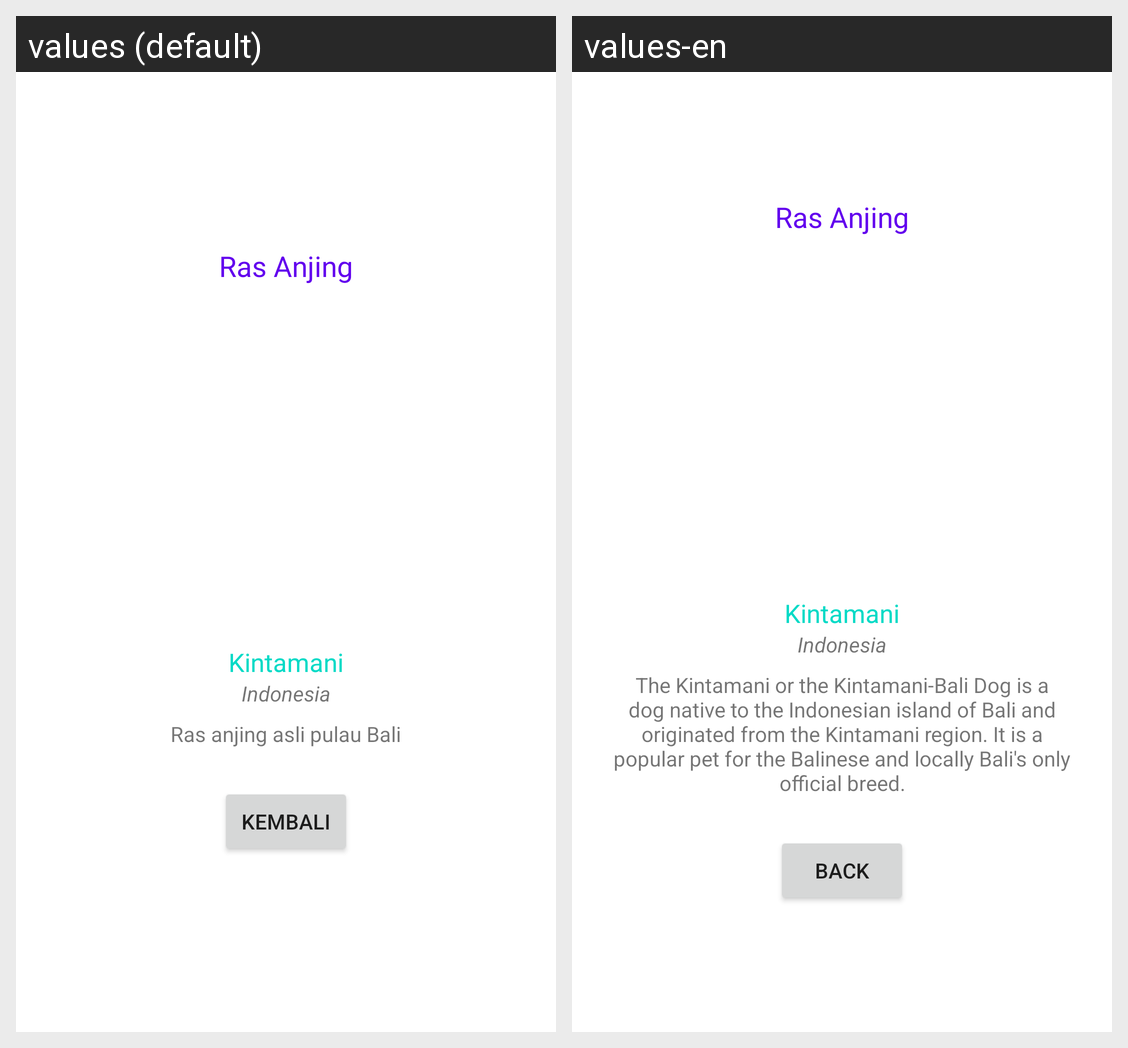

Here is an Android app screen in its default locale and in the app's own translations. Write out the translated-string differences for the strings that appear on this screen.
Android screen res/layout/activity_profil_ras.xml rendered under 2 locales, left to right: values (default), values-en. Device: Nexus 5 (rendered at 1080×1920; each locale shown at half size, 540×960, under a caption strip naming it); theme Theme.UAS_Olan.
Strings drawn on this screen, with the default value and each locale's value (text and hints the layout hard-codes, and strings that could not be matched under every locale, appear in the picture but are not listed):

kintamani_nama
  values: Kintamani
  values-en: Kintamani

kintamani_asal
  values: Indonesia
  values-en: Indonesia

kintamani_deskripsi
  values: Ras anjing asli pulau Bali
  values-en: The Kintamani or the Kintamani-Bali Dog is a dog native to the Indonesian island of Bali and originated from the Kintamani region. It is a popular pet for the Balinese and locally Bali's only official breed.

go_back
  values: Kembali
  values-en: Back
